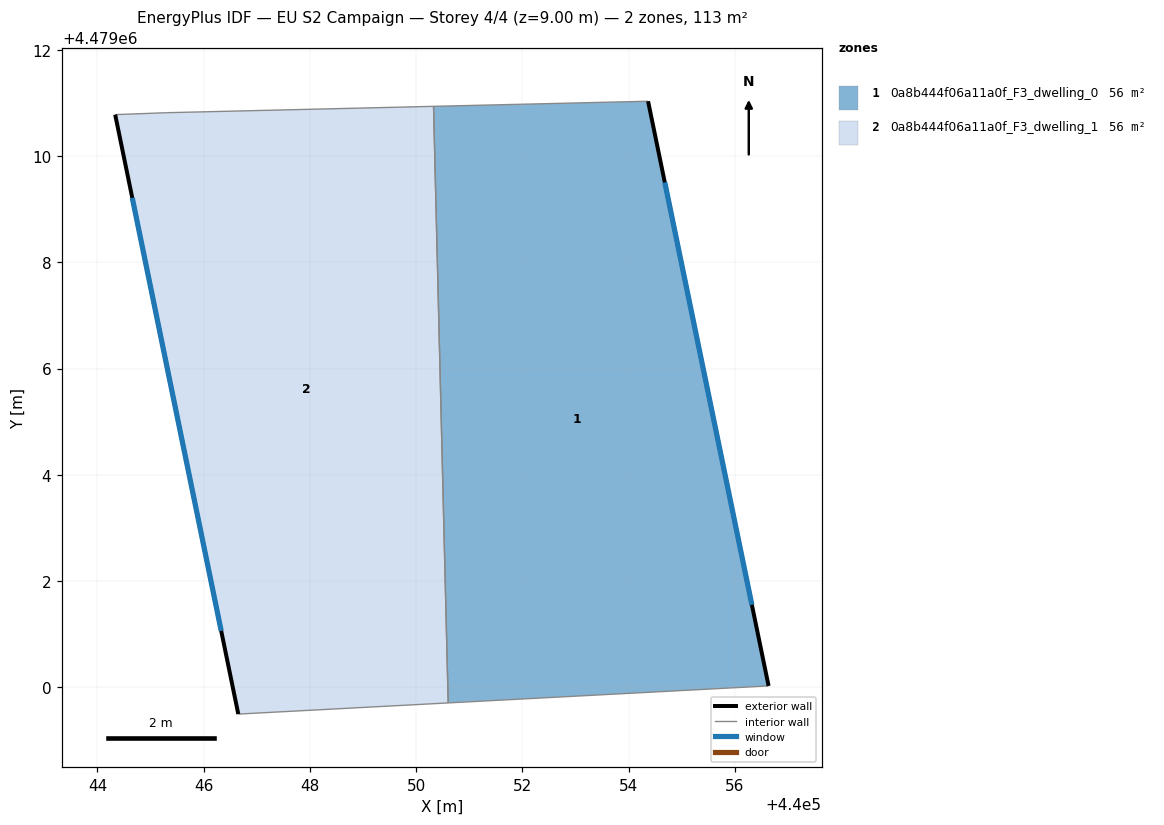
=== STOREY PLAN SPEC (per zone: floor XY polygon, exterior-wall plan segments, windows/doors) ===
zone 1: 0a8b444f06a11a0f_F3_dwelling_0  (56.3 m²)
  floor: (440054.37, 4479011.04) (440056.64, 4479000.03) (440050.60, 4478999.71) (440050.33, 4479010.94)
  exterior wall: (440056.64, 4479000.03) – (440054.37, 4479011.04)  [11.2 m]
    window: (440056.32, 4479001.56) – (440054.68, 4479009.51)  [17.6 m²]
  interior walls: 3
zone 2: 0a8b444f06a11a0f_F3_dwelling_1  (56.3 m²)
  floor: (440050.33, 4479010.94) (440050.60, 4478999.71) (440046.65, 4478999.50) (440044.33, 4479010.78) (440045.30, 4479010.82)
  exterior wall: (440044.33, 4479010.78) – (440046.65, 4478999.50)  [11.5 m]
    window: (440044.66, 4479009.22) – (440046.33, 4479001.06)  [18.0 m²]
  interior walls: 4

=== DERIVED (storey summary) ===
Building: EU S2 Campaign
Storey: 4 of 4  (floor level z = 9.00 m)
Storey gross floor area: 112.5 m²
Zones on this storey: 2
  - 0a8b444f06a11a0f_F3_dwelling_0: floor 56.3 m²; exterior wall 11.2 m (33.7 m²); 1 window(s) 17.6 m²; WWR 52.2%
  - 0a8b444f06a11a0f_F3_dwelling_1: floor 56.3 m²; exterior wall 11.5 m (34.6 m²); 1 window(s) 18.0 m²; WWR 52.2%
Zone adjacency (shared interzone walls):
  - 0a8b444f06a11a0f_F3_dwelling_0 ↔ 0a8b444f06a11a0f_F3_dwelling_1